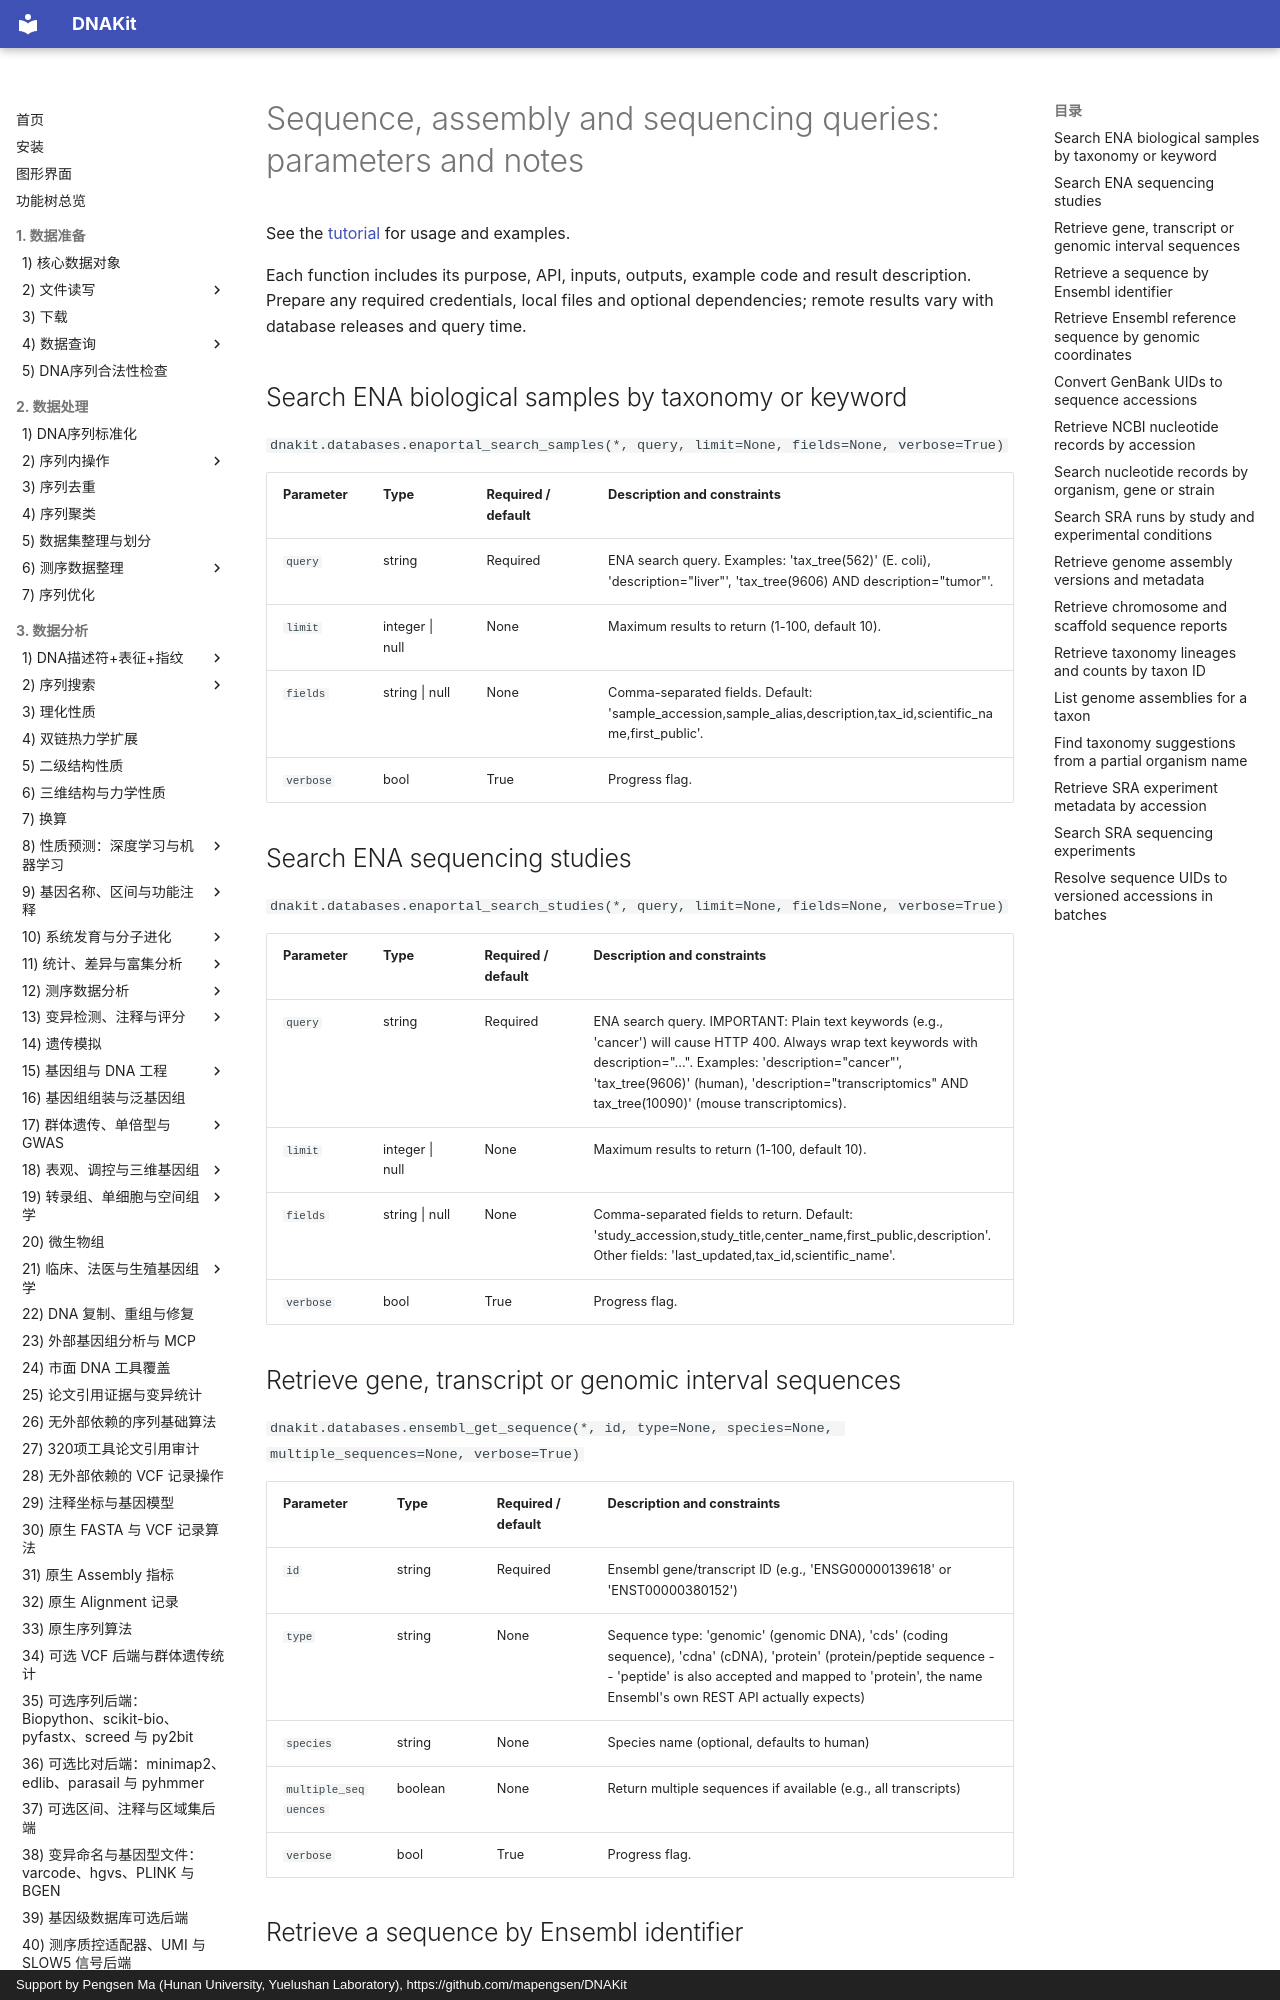

repository: mapengsen/DNAKit · page: faq/api/22_database_query_sequences.en/index.html · generator: mkdocs · copyright: Support by Pengsen Ma (Hunan University, Yuelushan Laboratory), https://github.com/mapengsen/DNAKit

# Sequence, assembly and sequencing queries: parameters and notes

See the [tutorial](../../api/features/22_database_query_sequences.md) for usage and examples.

Each function includes its purpose, API, inputs, outputs, example code and result description. Prepare any required credentials, local files and optional dependencies; remote results vary with database releases and query time.

## Search ENA biological samples by taxonomy or keyword {#dnakit.databases.enaportal_search_samples-parameters}

`dnakit.databases.enaportal_search_samples(*, query, limit=None, fields=None, verbose=True)`

| Parameter | Type | Required / default | Description and constraints |
| --- | --- | --- | --- |
| `query` | string | Required | ENA search query. Examples: &#x27;tax_tree(562)&#x27; (E. coli), &#x27;description=&quot;liver&quot;&#x27;, &#x27;tax_tree(9606) AND description=&quot;tumor&quot;&#x27;. |
| `limit` | integer &#124; null | None | Maximum results to return (1-100, default 10). |
| `fields` | string &#124; null | None | Comma-separated fields. Default: &#x27;sample_accession,sample_alias,description,tax_id,scientific_name,first_public&#x27;. |
| `verbose` | bool | True | Progress flag. |


## Search ENA sequencing studies {#dnakit.databases.enaportal_search_studies-parameters}

`dnakit.databases.enaportal_search_studies(*, query, limit=None, fields=None, verbose=True)`

| Parameter | Type | Required / default | Description and constraints |
| --- | --- | --- | --- |
| `query` | string | Required | ENA search query. IMPORTANT: Plain text keywords (e.g., &#x27;cancer&#x27;) will cause HTTP 400. Always wrap text keywords with description=&quot;...&quot;. Examples: &#x27;description=&quot;cancer&quot;&#x27;, &#x27;tax_tree(9606)&#x27; (human), &#x27;description=&quot;transcriptomics&quot; AND tax_tree(10090)&#x27; (mouse transcriptomics). |
| `limit` | integer &#124; null | None | Maximum results to return (1-100, default 10). |
| `fields` | string &#124; null | None | Comma-separated fields to return. Default: &#x27;study_accession,study_title,center_name,first_public,description&#x27;. Other fields: &#x27;last_updated,tax_id,scientific_name&#x27;. |
| `verbose` | bool | True | Progress flag. |


## Retrieve gene, transcript or genomic interval sequences {#dnakit.databases.ensembl_get_sequence-parameters}

`dnakit.databases.ensembl_get_sequence(*, id, type=None, species=None, multiple_sequences=None, verbose=True)`

| Parameter | Type | Required / default | Description and constraints |
| --- | --- | --- | --- |
| `id` | string | Required | Ensembl gene/transcript ID (e.g., &#x27;ENSG00000139618&#x27; or &#x27;ENST00000380152&#x27;) |
| `type` | string | None | Sequence type: &#x27;genomic&#x27; (genomic DNA), &#x27;cds&#x27; (coding sequence), &#x27;cdna&#x27; (cDNA), &#x27;protein&#x27; (protein/peptide sequence -- &#x27;peptide&#x27; is also accepted and mapped to &#x27;protein&#x27;, the name Ensembl&#x27;s own REST API actually expects) {&quot;enum&quot;: &#91;&quot;genomic&quot;, &quot;cds&quot;, &quot;cdna&quot;, &quot;protein&quot;, &quot;peptide&quot;&#93;, &quot;default&quot;: &quot;genomic&quot;} |
| `species` | string | None | Species name (optional, defaults to human) |
| `multiple_sequences` | boolean | None | Return multiple sequences if available (e.g., all transcripts) {&quot;default&quot;: true} |
| `verbose` | bool | True | Progress flag. |
